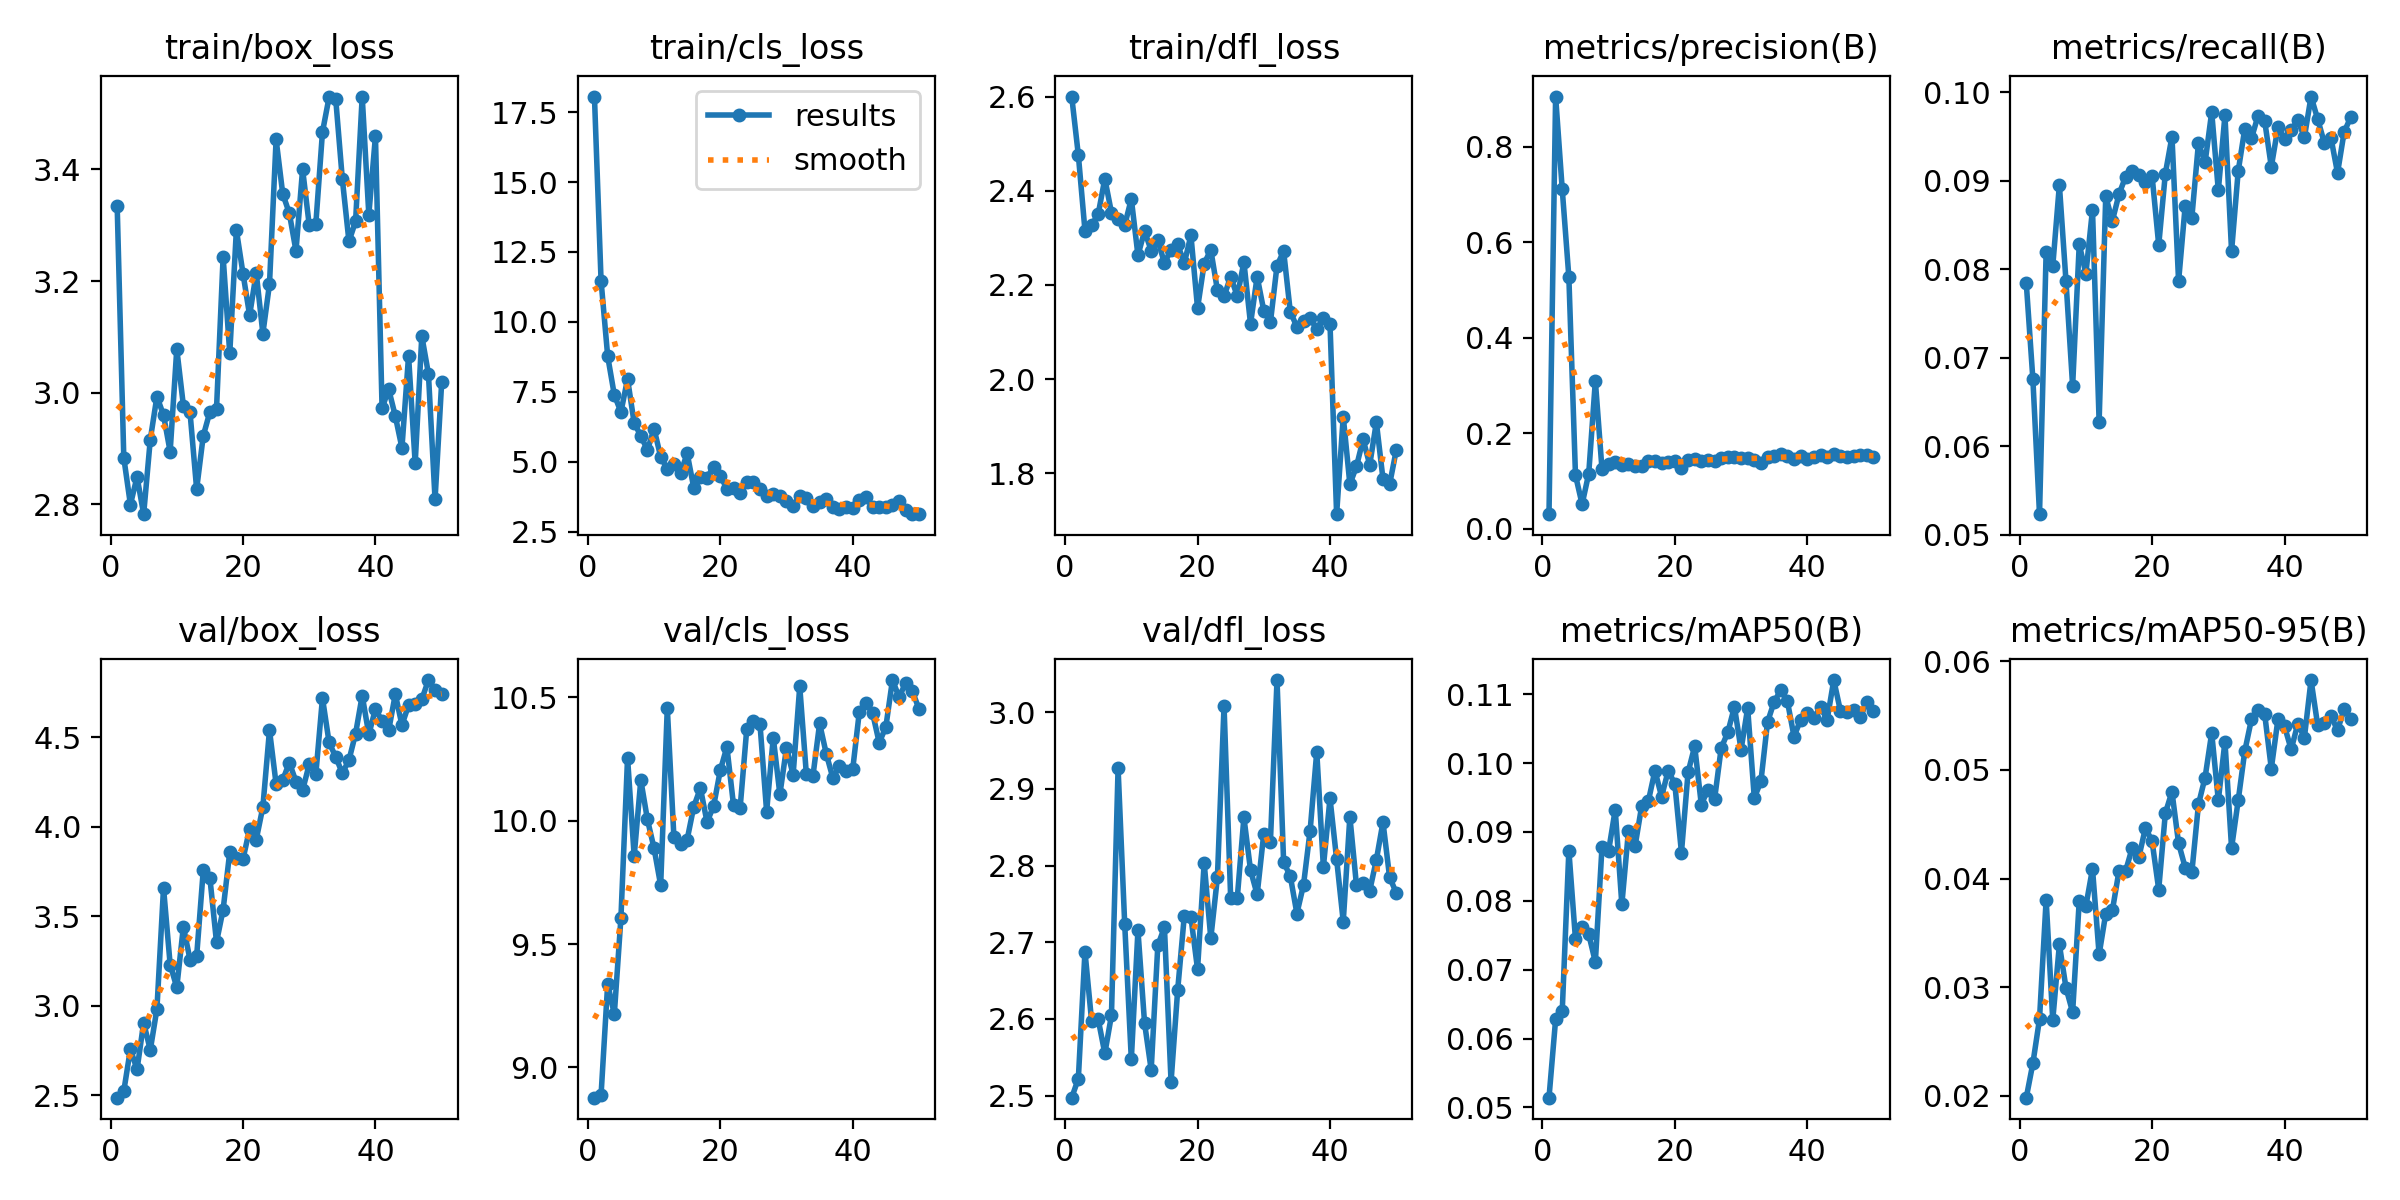

Values plotted in this chart, from the file beside it:
epoch, train/box_loss, train/cls_loss, train/dfl_loss, metrics/precision(B), metrics/recall(B), metrics/mAP50(B), metrics/mAP50-95(B), val/box_loss, val/cls_loss, val/dfl_loss, lr/pg0, lr/pg1, lr/pg2
1, 3.335, 18.06, 2.6, 0.03027, 0.07843, 0.05141, 0.01983, 2.486, 8.878, 2.497, 0.0003686, 0.0003686, 0.0003686
2, 2.883, 11.47, 2.476, 0.9054, 0.06753, 0.06277, 0.023, 2.522, 8.889, 2.522, 0.0007243, 0.0007243, 0.0007243
3, 2.799, 8.773, 2.316, 0.7109, 0.0523, 0.064, 0.02707, 2.757, 9.339, 2.688, 0.001065, 0.001065, 0.001065
4, 2.849, 7.388, 2.327, 0.527, 0.08195, 0.0873, 0.03805, 2.644, 9.216, 2.597, 0.001045, 0.001045, 0.001045
5, 2.782, 6.778, 2.35, 0.1119, 0.08035, 0.0744, 0.02698, 2.904, 9.607, 2.599, 0.001023, 0.001023, 0.001023
6, 2.916, 7.958, 2.426, 0.05113, 0.08951, 0.07614, 0.03393, 2.752, 10.26, 2.555, 0.001001, 0.001001, 0.001001
7, 2.993, 6.381, 2.354, 0.1153, 0.07861, 0.07514, 0.02993, 2.981, 9.857, 2.605, 0.000979, 0.000979, 0.000979
8, 2.96, 5.927, 2.341, 0.3094, 0.06679, 0.07111, 0.0277, 3.658, 10.16, 2.927, 0.000957, 0.000957, 0.000957
9, 2.894, 5.414, 2.327, 0.125, 0.08282, 0.08775, 0.03796, 3.229, 10.01, 2.724, 0.000935, 0.000935, 0.000935
10, 3.078, 6.179, 2.383, 0.1354, 0.07948, 0.08725, 0.03746, 3.102, 9.889, 2.547, 0.000913, 0.000913, 0.000913
11, 2.977, 5.175, 2.263, 0.1403, 0.08672, 0.09323, 0.0409, 3.441, 9.738, 2.715, 0.000891, 0.000891, 0.000891
12, 2.965, 4.743, 2.314, 0.1339, 0.06275, 0.07947, 0.03301, 3.256, 10.46, 2.594, 0.000869, 0.000869, 0.000869
13, 2.827, 4.904, 2.273, 0.1348, 0.08822, 0.09016, 0.03678, 3.276, 9.933, 2.534, 0.000847, 0.000847, 0.000847
14, 2.922, 4.586, 2.296, 0.1308, 0.08545, 0.08795, 0.03706, 3.756, 9.907, 2.696, 0.000825, 0.000825, 0.000825
15, 2.966, 5.298, 2.246, 0.1318, 0.08846, 0.0938, 0.04069, 3.713, 9.924, 2.72, 0.000803, 0.000803, 0.000803
16, 2.97, 4.066, 2.275, 0.1422, 0.09045, 0.09447, 0.04068, 3.354, 10.06, 2.518, 0.000781, 0.000781, 0.000781
17, 3.243, 4.462, 2.286, 0.1424, 0.09111, 0.0989, 0.04284, 3.537, 10.13, 2.638, 0.000759, 0.000759, 0.000759
18, 3.07, 4.43, 2.246, 0.1374, 0.09069, 0.09514, 0.04197, 3.858, 9.995, 2.734, 0.000737, 0.000737, 0.000737
19, 3.291, 4.822, 2.305, 0.1403, 0.08986, 0.09889, 0.04467, 3.824, 10.06, 2.733, 0.000715, 0.000715, 0.000715
20, 3.213, 4.493, 2.151, 0.1411, 0.09052, 0.09698, 0.04342, 3.818, 10.2, 2.665, 0.000693, 0.000693, 0.000693
21, 3.139, 4.033, 2.245, 0.1273, 0.08272, 0.08701, 0.03899, 3.988, 10.3, 2.804, 0.000671, 0.000671, 0.000671
22, 3.214, 4.074, 2.275, 0.1442, 0.0908, 0.09866, 0.04602, 3.927, 10.06, 2.705, 0.000649, 0.000649, 0.000649
23, 3.106, 3.872, 2.189, 0.1467, 0.09498, 0.1024, 0.04798, 4.109, 10.05, 2.785, 0.000627, 0.000627, 0.000627
24, 3.194, 4.259, 2.176, 0.142, 0.07863, 0.09398, 0.04324, 4.539, 10.37, 3.008, 0.000605, 0.000605, 0.000605
25, 3.454, 4.278, 2.218, 0.1431, 0.08719, 0.09615, 0.04101, 4.237, 10.4, 2.758, 0.000583, 0.000583, 0.000583
26, 3.356, 4.04, 2.176, 0.1418, 0.08582, 0.09474, 0.04056, 4.26, 10.39, 2.758, 0.0005611, 0.0005611, 0.0005611
27, 3.321, 3.79, 2.249, 0.1474, 0.09425, 0.1022, 0.04683, 4.358, 10.04, 2.863, 0.0005391, 0.0005391, 0.0005391
28, 3.254, 3.839, 2.117, 0.1498, 0.09206, 0.1045, 0.0493, 4.251, 10.34, 2.794, 0.0005171, 0.0005171, 0.0005171
29, 3.4, 3.756, 2.218, 0.1508, 0.09775, 0.1082, 0.0534, 4.202, 10.11, 2.762, 0.0004951, 0.0004951, 0.0004951
30, 3.3, 3.611, 2.146, 0.1474, 0.0889, 0.1019, 0.0472, 4.348, 10.29, 2.841, 0.0004731, 0.0004731, 0.0004731
31, 3.303, 3.411, 2.12, 0.1474, 0.09739, 0.108, 0.05261, 4.294, 10.19, 2.83, 0.0004511, 0.0004511, 0.0004511
32, 3.467, 3.769, 2.241, 0.1432, 0.08202, 0.09494, 0.04281, 4.718, 10.54, 3.042, 0.0004291, 0.0004291, 0.0004291
33, 3.53, 3.697, 2.272, 0.1374, 0.09107, 0.09735, 0.04719, 4.47, 10.19, 2.804, 0.0004071, 0.0004071, 0.0004071
34, 3.526, 3.432, 2.144, 0.1504, 0.09589, 0.106, 0.05174, 4.389, 10.18, 2.787, 0.0003851, 0.0003851, 0.0003851
35, 3.382, 3.555, 2.111, 0.1518, 0.09477, 0.1089, 0.05465, 4.298, 10.39, 2.737, 0.0003631, 0.0003631, 0.0003631
36, 3.271, 3.676, 2.124, 0.1573, 0.09735, 0.1106, 0.05548, 4.371, 10.27, 2.775, 0.0003411, 0.0003411, 0.0003411
37, 3.307, 3.395, 2.13, 0.152, 0.09676, 0.109, 0.05514, 4.519, 10.17, 2.846, 0.0003191, 0.0003191, 0.0003191
38, 3.531, 3.305, 2.106, 0.1464, 0.09157, 0.1038, 0.05012, 4.732, 10.22, 2.949, 0.0002971, 0.0002971, 0.0002971
39, 3.319, 3.364, 2.13, 0.1517, 0.09602, 0.1063, 0.05464, 4.515, 10.2, 2.798, 0.0002751, 0.0002751, 0.0002751
40, 3.46, 3.346, 2.118, 0.1468, 0.09475, 0.1072, 0.05401, 4.657, 10.21, 2.888, 0.0002531, 0.0002531, 0.0002531
41, 2.972, 3.626, 1.714, 0.1509, 0.09571, 0.1065, 0.05188, 4.589, 10.44, 2.808, 0.0002311, 0.0002311, 0.0002311
42, 3.006, 3.723, 1.921, 0.154, 0.09681, 0.1082, 0.05424, 4.538, 10.47, 2.727, 0.0002091, 0.0002091, 0.0002091
43, 2.958, 3.376, 1.777, 0.1498, 0.09491, 0.1063, 0.05298, 4.739, 10.44, 2.864, 0.0001871, 0.0001871, 0.0001871
44, 2.901, 3.371, 1.815, 0.1567, 0.09951, 0.1121, 0.05827, 4.567, 10.32, 2.774, 0.0001651, 0.0001651, 0.0001651
45, 3.066, 3.397, 1.872, 0.1529, 0.09697, 0.1076, 0.05412, 4.678, 10.38, 2.777, 0.0001431, 0.0001431, 0.0001431
46, 2.873, 3.448, 1.818, 0.151, 0.09429, 0.1074, 0.05436, 4.685, 10.57, 2.767, 0.0001211, 0.0001211, 0.0001211
47, 3.101, 3.585, 1.909, 0.1524, 0.09488, 0.1077, 0.05497, 4.71, 10.5, 2.808, 9.9101e-05, 9.9101e-05, 9.9101e-05
48, 3.034, 3.287, 1.788, 0.1539, 0.09087, 0.1066, 0.05366, 4.819, 10.56, 2.857, 7.7103e-05, 7.7103e-05, 7.7103e-05
49, 2.808, 3.124, 1.777, 0.1543, 0.09551, 0.1089, 0.05558, 4.762, 10.53, 2.785, 5.5106e-05, 5.5106e-05, 5.5106e-05
50, 3.018, 3.123, 1.849, 0.151, 0.09718, 0.1076, 0.05467, 4.742, 10.45, 2.764, 3.3108e-05, 3.3108e-05, 3.3108e-05
